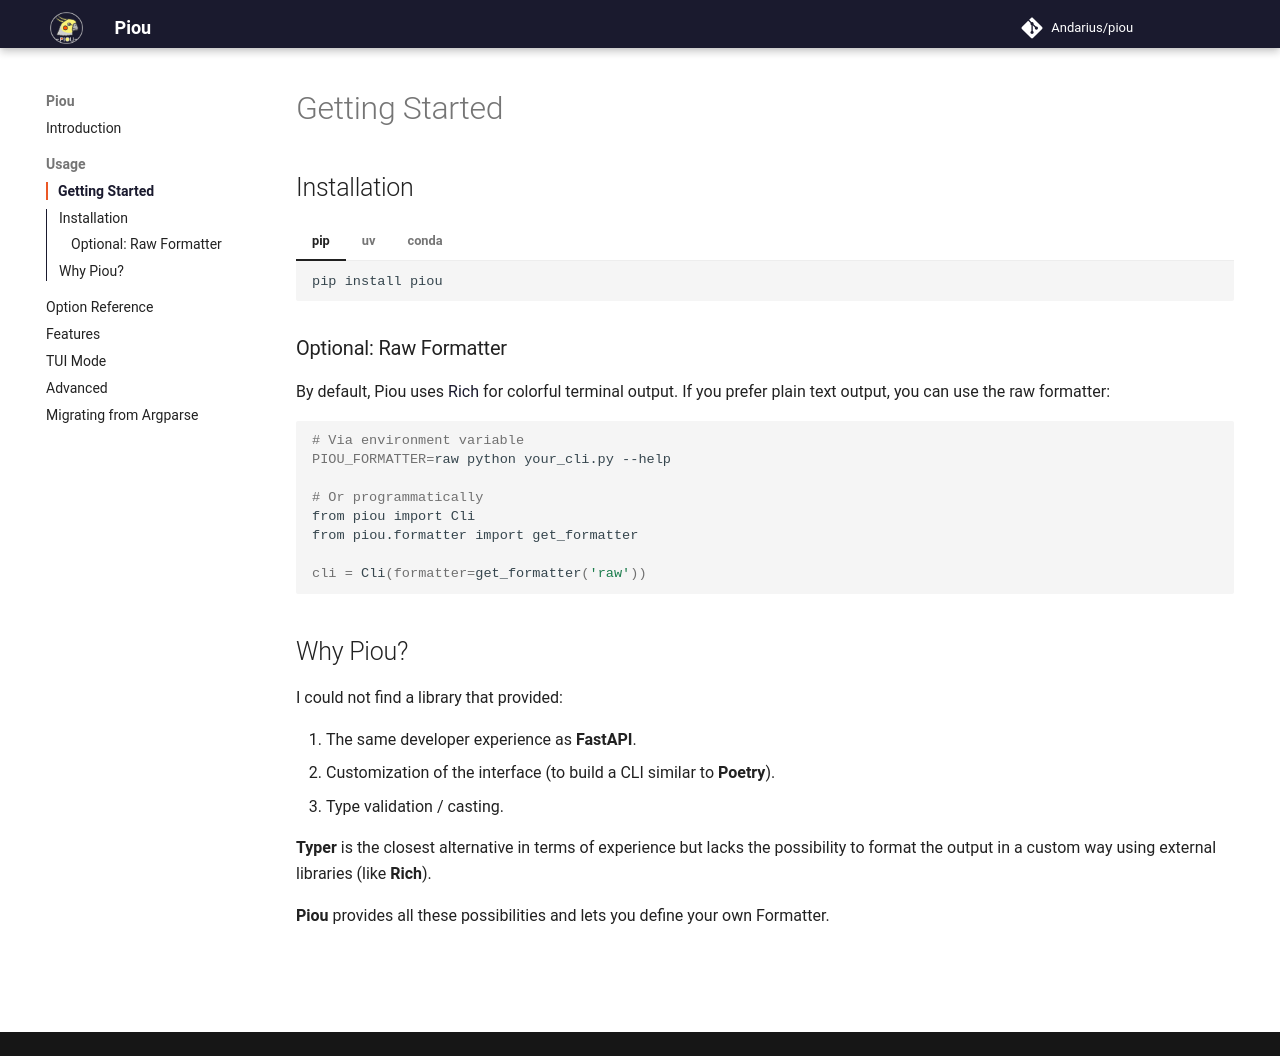

repository: Andarius/piou · page: getting-started/index.html · generator: mkdocs

---
title: "Installation & Setup"
---

## Installation

=== "pip"

    ```bash
    pip install piou
    ```

=== "uv"

    ```bash
    uv add piou
    ```

=== "conda"

    ```bash
    conda install piou -c conda-forge
    ```

### Optional: Raw Formatter

By default, Piou uses [Rich](https://rich.readthedocs.io/) for colorful terminal output. If you prefer plain text output, you can use the raw formatter:

```bash
# Via environment variable
PIOU_FORMATTER=raw python your_cli.py --help

# Or programmatically
from piou import Cli
from piou.formatter import get_formatter

cli = Cli(formatter=get_formatter('raw'))
```

## Why Piou?

I could not find a library that provided:

1.  The same developer experience as **FastAPI**.
2.  Customization of the interface (to build a CLI similar to **Poetry**).
3.  Type validation / casting.

**Typer** is the closest alternative in terms of experience but lacks the possibility to format the output in a custom way using external libraries (like **Rich**).

**Piou** provides all these possibilities and lets you define your own Formatter.
